Photos from the image-classification dataset "Dataset" in the GitHub repository NikitaDas1998/Agro_AI. Its 4 classes are: black rot, esca, healthy, leaf blight.

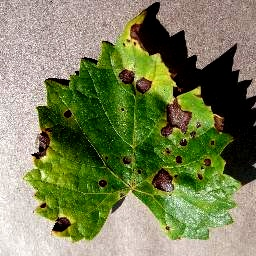
Label: black rot

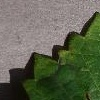
Label: black rot

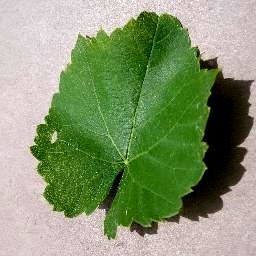
Label: healthy

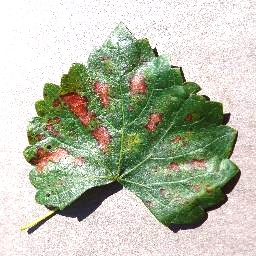
Label: esca

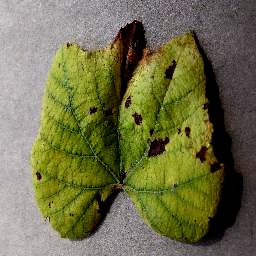
Label: leaf blight

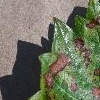
Label: esca
